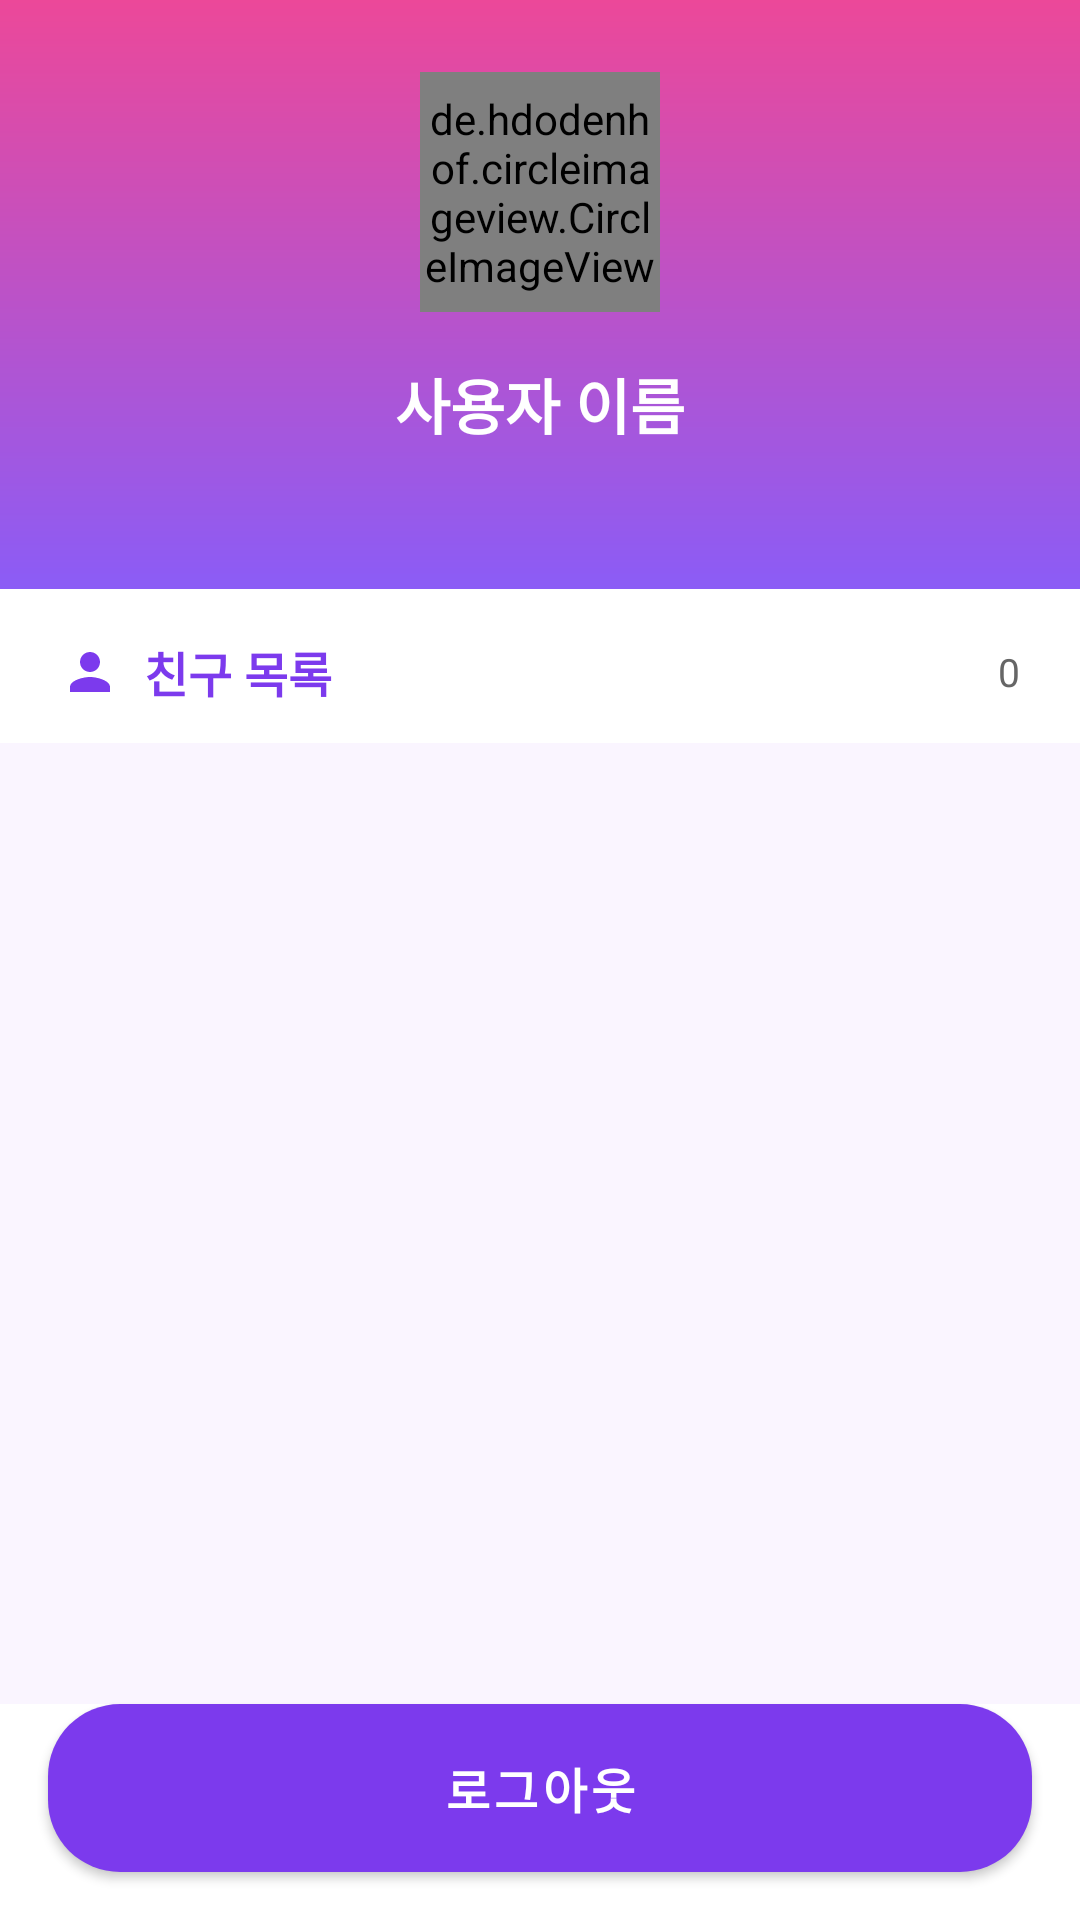

The Android layout XML behind this screen, and the referenced resources:
<!-- AndroidManifest.xml: application theme Theme.GPS -->
<!-- res/layout/my_page_drawer.xml -->
<?xml version="1.0" encoding="utf-8"?>
<androidx.constraintlayout.widget.ConstraintLayout xmlns:android="http://schemas.android.com/apk/res/android"
    xmlns:app="http://schemas.android.com/apk/res-auto"
    android:id="@+id/sidebar"
    android:layout_width="320dp"
    android:layout_height="match_parent"
    android:layout_gravity="start"
    android:background="@color/white"
    android:elevation="8dp">

    <LinearLayout
        android:id="@+id/sidebar_header"
        android:layout_width="match_parent"
        android:layout_height="wrap_content"
        android:orientation="vertical"
        android:background="@drawable/nav_header_gradient"
        android:padding="24dp"
        app:layout_constraintTop_toTopOf="parent">

        <de.hdodenhof.circleimageview.CircleImageView
            android:id="@+id/iv_profile"
            android:layout_width="80dp"
            android:layout_height="80dp"
            android:layout_gravity="center_horizontal"
            android:layout_marginBottom="16dp"
            android:src="@drawable/ic_person"
            app:civ_border_color="@color/white"
            app:civ_border_width="3dp" />

        <TextView
            android:id="@+id/tv_username"
            android:layout_width="wrap_content"
            android:layout_height="wrap_content"
            android:layout_gravity="center_horizontal"
            android:text="사용자 이름"
            android:textColor="@color/white"
            android:textSize="20sp"
            android:textStyle="bold" />

        <TextView
            android:id="@+id/tv_email"
            android:layout_width="wrap_content"
            android:layout_height="wrap_content"
            android:layout_gravity="center_horizontal"
            android:layout_marginTop="4dp"
            android:textColor="@color/white"
            android:textSize="14sp"
            android:alpha="0.8" />
    </LinearLayout>

    
    <LinearLayout
        android:id="@+id/friends_header"
        android:layout_width="match_parent"
        android:layout_height="wrap_content"
        android:orientation="horizontal"
        android:paddingStart="20dp"
        android:paddingEnd="20dp"
        android:paddingTop="16dp"
        android:paddingBottom="12dp"
        android:gravity="center_vertical"
        app:layout_constraintTop_toBottomOf="@id/sidebar_header"
        app:layout_constraintStart_toStartOf="parent"
        app:layout_constraintEnd_toEndOf="parent">

        <ImageView
            android:layout_width="20dp"
            android:layout_height="20dp"
            android:src="@drawable/ic_person"
            android:layout_marginEnd="8dp"
            app:tint="@color/colorPrimary" />

        <TextView
            android:id="@+id/tv_friends_title"
            android:layout_width="0dp"
            android:layout_height="wrap_content"
            android:layout_weight="1"
            android:text="친구 목록"
            android:textSize="16sp"
            android:textStyle="bold"
            android:textColor="@color/colorPrimary" />

        <TextView
            android:id="@+id/tv_friends_count"
            android:layout_width="wrap_content"
            android:layout_height="wrap_content"
            android:text="0"
            android:textSize="13sp"
            android:textColor="@color/textSecondary" />
    </LinearLayout>

    <androidx.recyclerview.widget.RecyclerView
        android:id="@+id/rv_mypage_friends_list"
        android:layout_width="match_parent"
        android:layout_height="0dp"
        android:background="@color/colorBackground"
        android:paddingTop="4dp"
        android:clipToPadding="false"
        app:layout_constraintTop_toBottomOf="@id/friends_header"
        app:layout_constraintBottom_toTopOf="@id/btn_logout"
        app:layout_constraintStart_toStartOf="parent"
        app:layout_constraintEnd_toEndOf="parent" />

    <com.google.android.material.button.MaterialButton
        android:id="@+id/btn_logout"
        android:layout_width="match_parent"
        android:layout_height="56dp"
        android:layout_margin="16dp"
        android:text="로그아웃"
        android:textSize="16sp"
        android:textStyle="bold"
        android:textColor="@color/white"
        android:background="@drawable/button_logout_background"
        android:elevation="4dp"
        app:cornerRadius="28dp"
        app:layout_constraintBottom_toBottomOf="parent"
        app:layout_constraintStart_toStartOf="parent"
        app:layout_constraintEnd_toEndOf="parent" />

</androidx.constraintlayout.widget.ConstraintLayout>
<!-- resources referenced by this layout -->
<resources>
  <color name="colorBackground">#FAF5FF</color>
  <color name="colorPrimary">#7C3AED</color>
  <color name="textSecondary">#666666</color>
  <color name="white">#FFFFFFFF</color>
  <!-- drawable button_logout_background (drawable) -->
  <?xml version="1.0" encoding="utf-8"?>
  <shape xmlns:android="http://schemas.android.com/apk/res/android">
      <gradient
          android:startColor="#EF4444"
          android:endColor="#DC2626"
          android:angle="135" />
      <corners android:radius="24dp" />
  </shape>
  <!-- drawable ic_person (drawable) -->
  <?xml version="1.0" encoding="utf-8"?>
  <vector xmlns:android="http://schemas.android.com/apk/res/android"
      android:width="24dp"
      android:height="24dp"
      android:viewportWidth="24"
      android:viewportHeight="24"
      android:tint="?attr/colorControlNormal">
      <path
          android:fillColor="@android:color/white"
          android:pathData="M12,12c2.21,0 4,-1.79 4,-4s-1.79,-4 -4,-4 -4,1.79 -4,4 1.79,4 4,4zM12,14c-2.67,0 -8,1.34 -8,4v2h16v-2c0,-2.66 -5.33,-4 -8,-4z"/>
  </vector>
  <!-- drawable nav_header_gradient (drawable) -->
  <?xml version="1.0" encoding="utf-8"?>
  <shape xmlns:android="http://schemas.android.com/apk/res/android">
      <gradient
          android:type="linear"
          android:angle="90"
          android:startColor="#8B5CF6"
          android:endColor="#EC4899" />
  </shape>
  <style name="Theme.GPS" parent="Theme.MaterialComponents.DayNight.NoActionBar">
          <item name="colorPrimary">@color/colorPrimary</item>
          <item name="colorPrimaryDark">@color/colorPrimaryDark</item>
          <item name="colorAccent">@color/colorAccent</item>
          <item name="android:colorBackground">@color/colorBackground</item>
          <item name="android:textColorPrimary">@color/textColorPrimary</item>
          <item name="android:windowBackground">@color/colorBackground</item>
          <item name="cardViewStyle">@style/Widget.MaterialComponents.CardView</item>
          
          
          <item name="android:statusBarColor">@color/colorPrimaryDark</item>
          <item name="android:navigationBarColor">@color/colorPrimaryDark</item>
      </style>
  <color name="colorPrimaryDark">#5B21B6</color>
  <color name="colorAccent">#A78BFA</color>
  <color name="textColorPrimary">#212121</color>
</resources>
